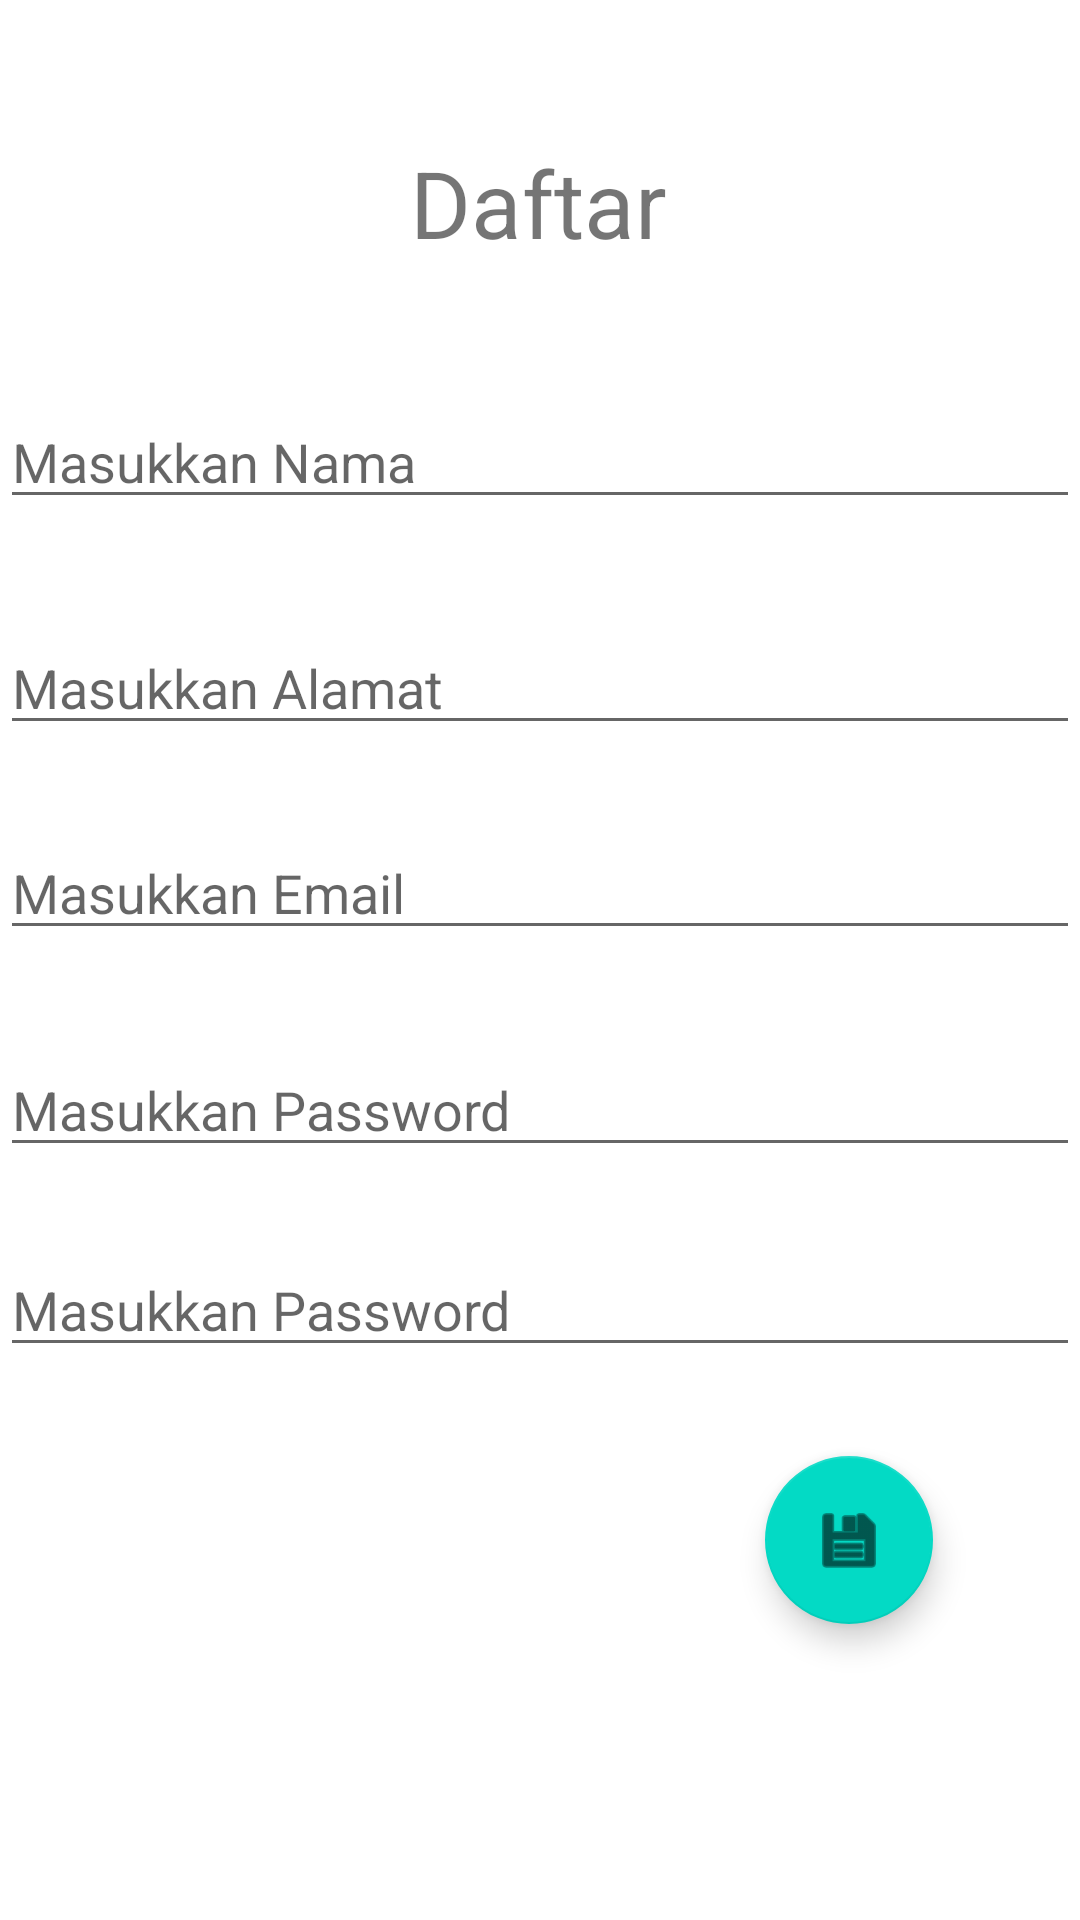

Here is an Android app screen rendered from its layout file. Give the layout XML and the strings, colors and styles it references.
<!-- AndroidManifest.xml: application theme Theme.Act4Final -->
<!-- res/layout/activity_daftar.xml -->
<?xml version="1.0" encoding="utf-8"?>
<androidx.constraintlayout.widget.ConstraintLayout xmlns:android="http://schemas.android.com/apk/res/android"
    xmlns:app="http://schemas.android.com/apk/res-auto"
    xmlns:tools="http://schemas.android.com/tools"
    android:layout_width="match_parent"
    android:layout_height="match_parent"
    tools:context=".DaftarActivity">

    <TextView
        android:id="@+id/textView3"
        android:layout_width="wrap_content"
        android:layout_height="wrap_content"
        android:text="@string/ldaftar"
        android:textSize="15pt"
        app:layout_constraintBottom_toBottomOf="parent"
        app:layout_constraintEnd_toEndOf="parent"
        app:layout_constraintHorizontal_bias="0.498"
        app:layout_constraintStart_toStartOf="parent"
        app:layout_constraintTop_toTopOf="parent"
        app:layout_constraintVertical_bias="0.078" />

    <EditText
        android:id="@+id/edNama"
        android:layout_width="match_parent"
        android:layout_height="wrap_content"
        android:ems="10"
        android:hint="@string/enama"
        android:inputType="textPersonName"
        app:layout_constraintBottom_toBottomOf="parent"
        app:layout_constraintEnd_toEndOf="parent"
        app:layout_constraintHorizontal_bias="0.0"
        app:layout_constraintStart_toStartOf="parent"
        app:layout_constraintTop_toTopOf="parent"
        app:layout_constraintVertical_bias="0.22" />

    <EditText
        android:id="@+id/edAlamat"
        android:layout_width="match_parent"
        android:layout_height="wrap_content"
        android:ems="10"
        android:hint="@string/ealamat"
        android:inputType="textMultiLine|textWebEmailAddress|textPersonName"
        app:layout_constraintBottom_toBottomOf="parent"
        app:layout_constraintEnd_toEndOf="parent"
        app:layout_constraintHorizontal_bias="0.0"
        app:layout_constraintStart_toStartOf="@id/edNama"
        app:layout_constraintTop_toTopOf="parent"
        app:layout_constraintVertical_bias="0.346" />

    <EditText
        android:id="@+id/edPass"
        android:layout_width="match_parent"
        android:layout_height="wrap_content"
        android:ems="10"
        android:hint="@string/epass"
        android:inputType="textPersonName|textPassword"
        app:layout_constraintBottom_toBottomOf="parent"
        app:layout_constraintEnd_toEndOf="parent"
        app:layout_constraintHorizontal_bias="0.0"
        app:layout_constraintStart_toStartOf="parent"
        app:layout_constraintTop_toTopOf="parent"
        app:layout_constraintVertical_bias="0.581" />

    <EditText
        android:id="@+id/edrepas"
        android:layout_width="match_parent"
        android:layout_height="wrap_content"
        android:ems="10"
        android:hint="@string/epass"
        android:inputType="textPersonName|textPassword"
        app:layout_constraintBottom_toBottomOf="parent"
        app:layout_constraintEnd_toEndOf="parent"
        app:layout_constraintHorizontal_bias="0.0"
        app:layout_constraintStart_toStartOf="parent"
        app:layout_constraintTop_toTopOf="parent"
        app:layout_constraintVertical_bias="0.692" />

    <EditText
        android:id="@+id/EdEmail"
        android:layout_width="match_parent"
        android:layout_height="wrap_content"
        android:ems="10"
        android:hint="@string/eemail"
        android:inputType="textWebEmailAddress|textPersonName"
        app:layout_constraintBottom_toBottomOf="parent"
        app:layout_constraintEnd_toEndOf="parent"
        app:layout_constraintHorizontal_bias="0.0"
        app:layout_constraintStart_toStartOf="parent"
        app:layout_constraintTop_toTopOf="parent"
        app:layout_constraintVertical_bias="0.46" />

    <com.google.android.material.floatingactionbutton.FloatingActionButton
        android:id="@+id/floatingActionButton2"
        android:layout_width="wrap_content"
        android:layout_height="wrap_content"
        android:clickable="true"
        android:src="@android:drawable/ic_menu_save"
        app:layout_constraintBottom_toBottomOf="parent"
        app:layout_constraintEnd_toEndOf="parent"
        app:layout_constraintHorizontal_bias="0.839"
        app:layout_constraintStart_toStartOf="parent"
        app:layout_constraintTop_toTopOf="parent"
        app:layout_constraintVertical_bias="0.831" />

</androidx.constraintlayout.widget.ConstraintLayout>
<!-- resources referenced by this layout -->
<resources>
  <string name="ealamat">Masukkan Alamat</string>
  <string name="eemail">Masukkan Email</string>
  <string name="enama">Masukkan Nama</string>
  <string name="epass">Masukkan Password</string>
  <string name="ldaftar">Daftar</string>&gt;
  <style name="Theme.Act4Final" parent="Theme.MaterialComponents.DayNight.DarkActionBar">
          
          <item name="colorPrimary">@color/purple_500</item>
          <item name="colorPrimaryVariant">@color/purple_700</item>
          <item name="colorOnPrimary">@color/white</item>
          
          <item name="colorSecondary">@color/teal_200</item>
          <item name="colorSecondaryVariant">@color/teal_700</item>
          <item name="colorOnSecondary">@color/black</item>
          
          <item name="android:statusBarColor" tools:targetApi="l">?attr/colorPrimaryVariant</item>
          
      </style>
  <!-- not gathered from this repository: default colours our renderer supplied (Android Studio template values) -->
  <color name="purple_500">#FF6200EE</color>
  <color name="purple_700">#FF3700B3</color>
  <color name="teal_200">#FF03DAC5</color>
  <color name="teal_700">#FF018786</color>
  <color name="black">#FF000000</color>
  <color name="white">#FFFFFFFF</color>
</resources>
